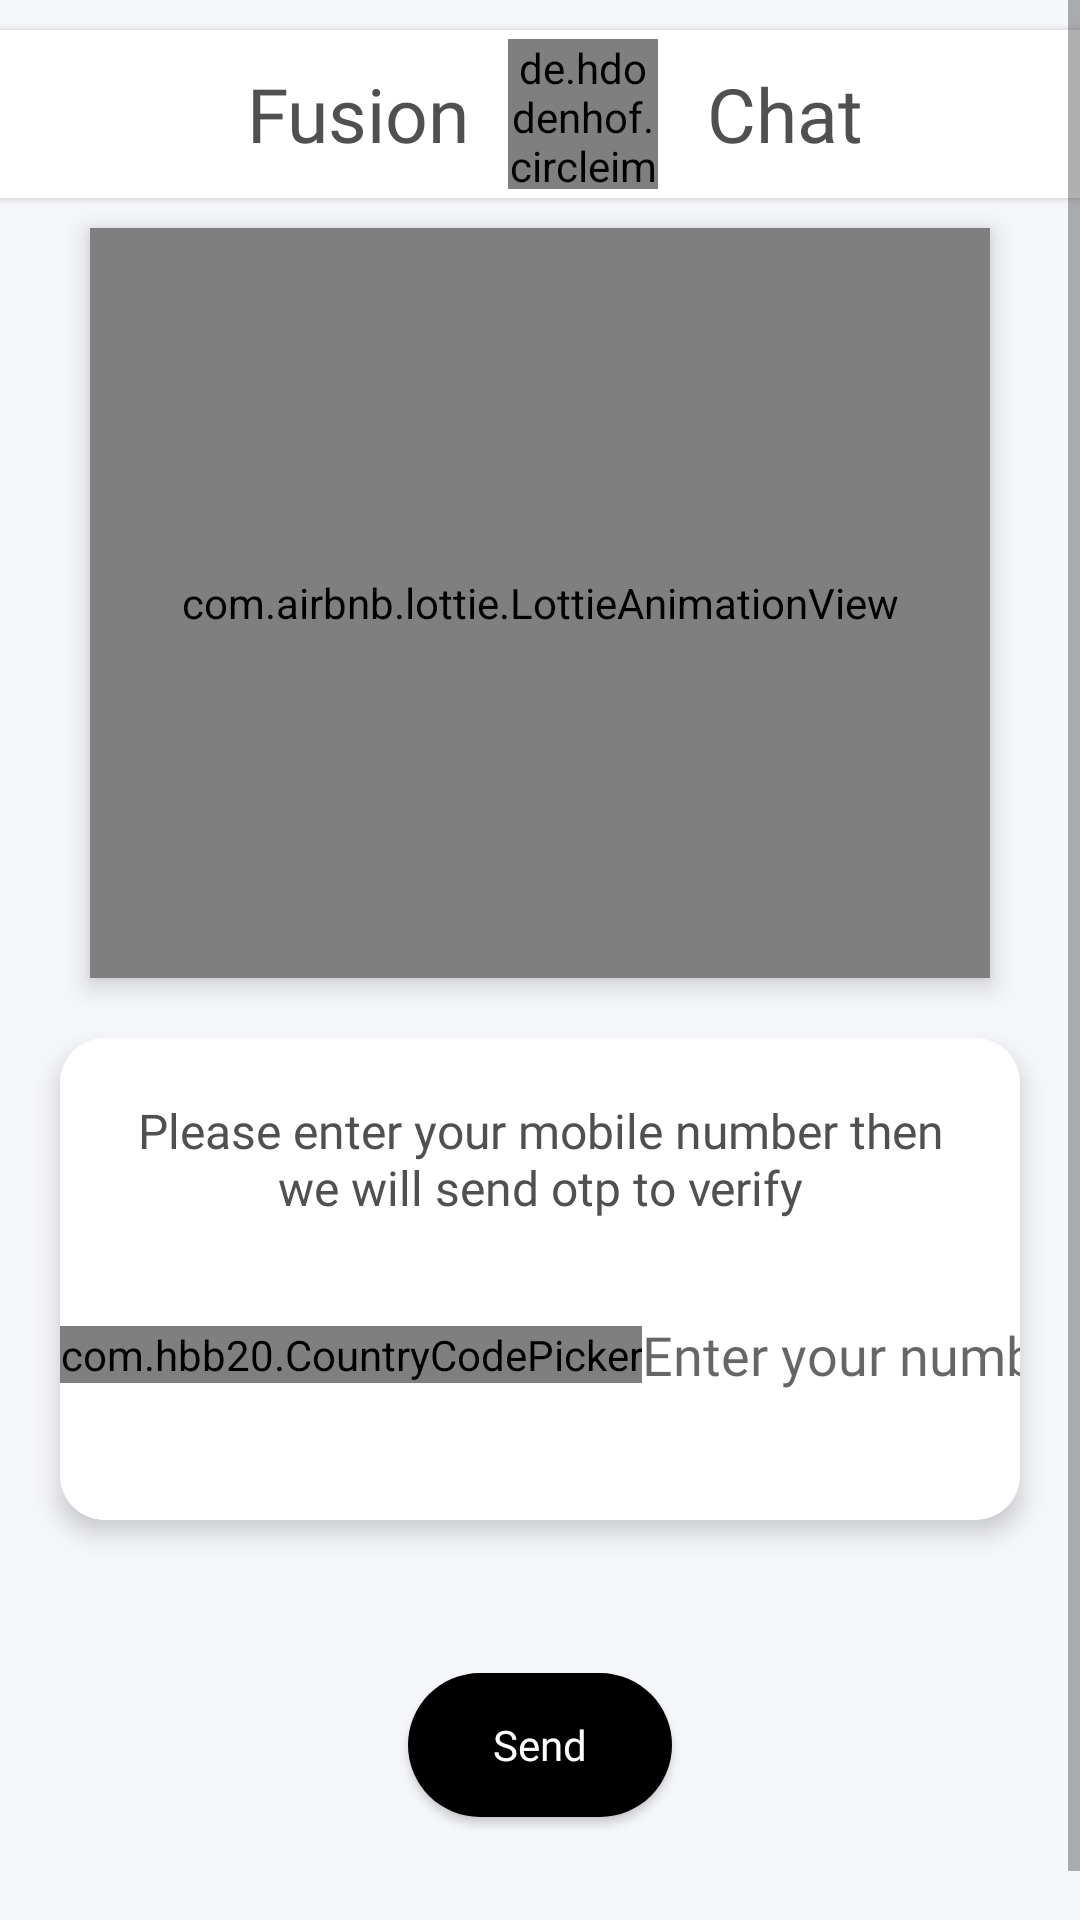

Produce the Android XML layout that renders to this screen, including the resource entries it uses.
<!-- AndroidManifest.xml: application theme Theme.FusionChat -->
<!-- res/layout/activity_sign_up.xml -->
<?xml version="1.0" encoding="utf-8"?>
<ScrollView xmlns:android="http://schemas.android.com/apk/res/android"
    xmlns:app="http://schemas.android.com/apk/res-auto"
    xmlns:tools="http://schemas.android.com/tools"
    android:layout_width="match_parent"
    android:layout_height="match_parent"
    android:background="@color/background"
    tools:context=".Activities.SignUpActivity">

    <LinearLayout
        android:layout_width="match_parent"
        android:layout_height="match_parent"
        android:orientation="vertical"
        android:gravity="center">

    <LinearLayout
        android:id="@+id/relative"
        android:layout_width="match_parent"
        android:layout_height="wrap_content"
        android:layout_marginTop="10dp"
        android:background="@color/white"
        android:paddingVertical="3dp"
        android:elevation="2dp"
        android:gravity="center"
        app:layout_constraintEnd_toEndOf="parent"
        app:layout_constraintHorizontal_bias="0.0"
        app:layout_constraintStart_toStartOf="parent"
        app:layout_constraintTop_toTopOf="parent">

        <TextView
            android:layout_width="wrap_content"
            android:layout_height="wrap_content"
            android:layout_marginLeft="10dp"
            android:fontFamily="@font/font"
            android:text="Fusion  "
            style="@style/MyStyle"
            android:textColor="@color/light_black"
            android:textSize="25dp" />

        <de.hdodenhof.circleimageview.CircleImageView
            android:layout_width="50dp"
            android:layout_height="50dp"
            android:layout_alignLeft="@id/header_title"
            android:src="@drawable/icon" />

        <TextView
            android:layout_width="wrap_content"
            android:layout_height="wrap_content"
            android:layout_marginLeft="10dp"
            android:fontFamily="@font/font"
            android:text=" Chat"
            style="@style/MyStyle"
            android:textColor="@color/light_black"
            android:textSize="25dp" />

    </LinearLayout>

    <com.airbnb.lottie.LottieAnimationView
        android:id="@+id/lottieAnimationView"
        android:layout_width="300dp"
        android:layout_height="250dp"
        android:elevation="5dp"
        android:layout_marginTop="10dp"
        app:lottie_autoPlay="true"
        app:lottie_loop="true"
        app:lottie_rawRes="@raw/signup_anim" />

    <androidx.cardview.widget.CardView
        android:id="@+id/card"
        android:layout_width="match_parent"
        android:layout_height="wrap_content"
        android:layout_marginHorizontal="20dp"
        app:cardCornerRadius="15dp"
        app:cardElevation="5dp"
        android:layout_marginTop="20dp">
        <androidx.constraintlayout.widget.ConstraintLayout
            android:layout_width="match_parent"
            android:layout_height="wrap_content"
            android:background="@color/white"
            android:paddingVertical="20dp">

            <TextView
                android:id="@+id/description"
                android:layout_width="match_parent"
                android:layout_height="wrap_content"
                android:layout_marginHorizontal="20dp"
                android:gravity="center"
                android:textSize="16dp"
                android:text="Please enter your mobile number then we will send otp to verify"
                android:textColor="@color/light_black"
                app:layout_constraintEnd_toEndOf="parent"
                app:layout_constraintHorizontal_bias="0.5"
                app:layout_constraintStart_toStartOf="parent"
                app:layout_constraintTop_toTopOf="parent" />

            />

            <LinearLayout
                android:id="@+id/linearLayout2"
                android:layout_width="match_parent"
                android:layout_height="50dp"
                android:layout_marginTop="20dp"
                android:layout_marginBottom="10dp"
                android:gravity="center"
                app:layout_constraintBottom_toBottomOf="parent"
                app:layout_constraintEnd_toEndOf="parent"
                app:layout_constraintStart_toStartOf="parent"
                app:layout_constraintTop_toBottomOf="@+id/description">

                <com.hbb20.CountryCodePicker
                    android:id="@+id/cpicker"
                    android:layout_width="wrap_content"
                    android:layout_height="wrap_content"
                    app:ccp_showArrow="true"
                    app:ccp_showFullName="false"
                    app:ccp_showNameCode="false"
                    app:ccp_showPhoneCode="true" />

                <EditText
                    android:id="@+id/number"
                    android:layout_width="wrap_content"
                    android:layout_height="match_parent"
                    android:layout_weight="1"
                    android:hint="Enter your number"
                    android:inputType="number"
                    android:imeOptions="actionNext"
                    android:background="@android:color/transparent"
                    android:maxLength="11"
                    android:textSize="18dp" />


            </LinearLayout>
        </androidx.constraintlayout.widget.ConstraintLayout>
    </androidx.cardview.widget.CardView>

        <RelativeLayout
            android:layout_width="150dp"
            android:layout_height="150dp"
            android:gravity="center">

    <com.airbnb.lottie.LottieAnimationView
        android:id="@+id/loading"
        android:layout_width="match_parent"
        android:layout_height="match_parent"
        android:elevation="5dp"
        android:visibility="invisible"
        app:lottie_autoPlay="true"
        app:lottie_loop="true"
        app:lottie_rawRes="@raw/loading_anim" />

    <androidx.appcompat.widget.AppCompatButton
        android:id="@+id/go_btn"
        android:layout_width="wrap_content"
        android:layout_height="wrap_content"
        android:layout_marginTop="30dp"
        android:background="@drawable/black_ripple"
        android:elevation="10dp"
        android:text="Send"
        android:textAllCaps="false"
        android:textColor="@color/white"
        android:layout_centerInParent="true"
    />
        </RelativeLayout>
    </LinearLayout>

</ScrollView>
<!-- resources referenced by this layout -->
<resources>
  <color name="background">#F6F7FB</color>
  <color name="light_black">#505050</color>
  <color name="white">#FFFFFFFF</color>
  <!-- drawable black_ripple (drawable) -->
  <?xml version="1.0" encoding="utf-8"?>
  <ripple
      xmlns:android="http://schemas.android.com/apk/res/android"
      android:color="@color/white">
      <item>
  
          <shape android:shape="rectangle">
              <solid android:color="@color/black"/>
              <corners android:radius="30dp" />
          </shape>
      </item>
  </ripple>
  <!-- drawable icon: png bitmap (drawable, 28574 bytes) -->
  <style name="MyStyle" parent="Theme.MaterialComponents.DayNight.NoActionBar">
          <item name="colorPrimaryVariant">@color/black</item>
          <item name="fontFamily">@font/font2</item>
          <item name="android:textColorPrimary">@android:color/black</item>
      </style>
  <style name="Theme.FusionChat" parent="Theme.MaterialComponents.DayNight.NoActionBar">
          
          <item name="colorPrimary">@color/teal_green</item>
          <item name="colorPrimaryVariant">@color/black</item>
          <item name="colorOnPrimary">@color/white</item>
          
          <item name="colorSecondary">@color/teal_200</item>
          <item name="colorSecondaryVariant">@color/teal_700</item>
          <item name="colorOnSecondary">@color/white</item>
          
          <item name="android:statusBarColor">?attr/colorPrimaryVariant</item>
          <item name="fontFamily">@font/font</item>
          
          <item name="android:actionOverflowButtonStyle">@style/OverflowButtonStyle</item>
      </style>
  <color name="black">#FF000000</color>
  <color name="teal_green">#00796B</color>
  <color name="teal_200">#80CBC4</color>
  <color name="teal_700">#00796B</color>
  <style name="OverflowButtonStyle" parent="Widget.AppCompat.ActionButton.Overflow">
          <item name="android:tint">@android:color/white</item>
      </style>
</resources>
